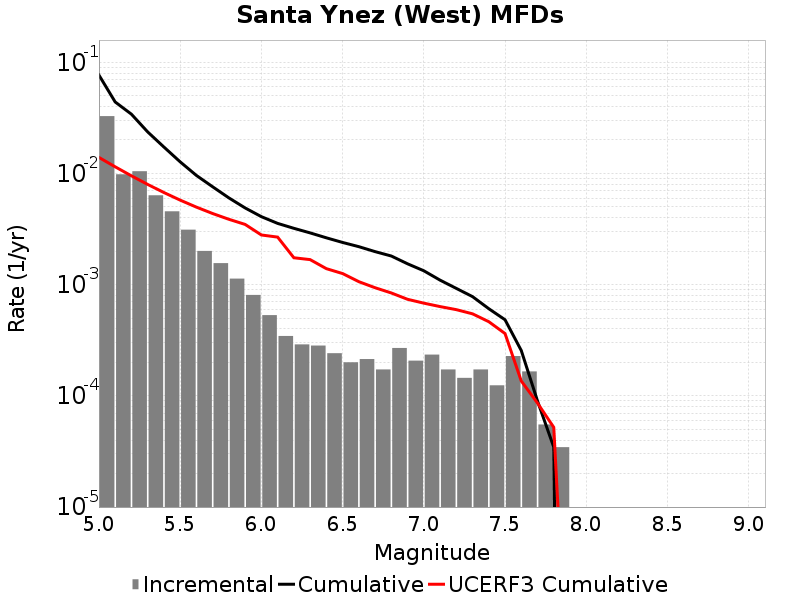

Source data for this figure (header and first rows):
Magnitude, Incremental Rate, Cumulative Rate, UCERF3 Cumulative Rate
5.05, 0.03278, 0.07675, 0.01394
5.15, 0.009832, 0.04396, 0.01148
5.25, 0.01047, 0.03413, 0.009528
5.35, 0.006363, 0.02366, 0.007975
5.45, 0.004567, 0.01729, 0.006741
5.55, 0.003123, 0.01273, 0.005761
5.65, 0.002011, 0.009604, 0.004982
5.75, 0.001562, 0.007593, 0.004364
5.85, 0.001133, 0.006032, 0.003873
5.95, 8.083881E-4, 0.004899, 0.003483
6.05, 5.320161E-4, 0.00409, 0.002799
6.15, 3.45465E-4, 0.003558, 0.002678
6.25, 2.901906E-4, 0.003213, 0.001746
6.35, 2.832813E-4, 0.002923, 0.00168
6.45, 2.418255E-4, 0.002639, 0.001394
6.55, 2.003697E-4, 0.002398, 0.001259
6.65, 2.141883E-4, 0.002197, 0.001064
6.75, 1.727325E-4, 0.001983, 9.3888456E-4
6.85, 2.694627E-4, 0.00181, 8.422061E-4
6.95, 2.07279E-4, 0.001541, 7.386776E-4
7.05, 2.349162E-4, 0.001333, 6.820994E-4
7.15, 1.727325E-4, 0.001099, 6.3539087E-4
7.25, 1.450953E-4, 9.2584617E-4, 5.963036E-4
7.35, 1.727325E-4, 7.807509E-4, 5.4677814E-4
7.45, 1.243674E-4, 6.0801837E-4, 4.6456614E-4
7.55, 2.280069E-4, 4.83651E-4, 3.6339593E-4
7.65, 1.6582319E-4, 2.556441E-4, 1.3599881E-4
7.75, 5.52744E-5, 8.98209E-5, 8.606529E-5
7.85, 3.4546498E-5, 3.4546498E-5, 5.208629E-5
7.95, 0.0, 0.0, 8.940483E-8
8.05, 0.0, 0.0, 0.0
8.15, 0.0, 0.0, 0.0
8.25, 0.0, 0.0, 0.0
8.35, 0.0, 0.0, 0.0
8.45, 0.0, 0.0, 0.0
8.55, 0.0, 0.0, 0.0
8.65, 0.0, 0.0, 0.0
8.75, 0.0, 0.0, 0.0
8.85, 0.0, 0.0, 0.0
8.95, 0.0, 0.0, 0.0
9.05, 0.0, 0.0, 0.0
